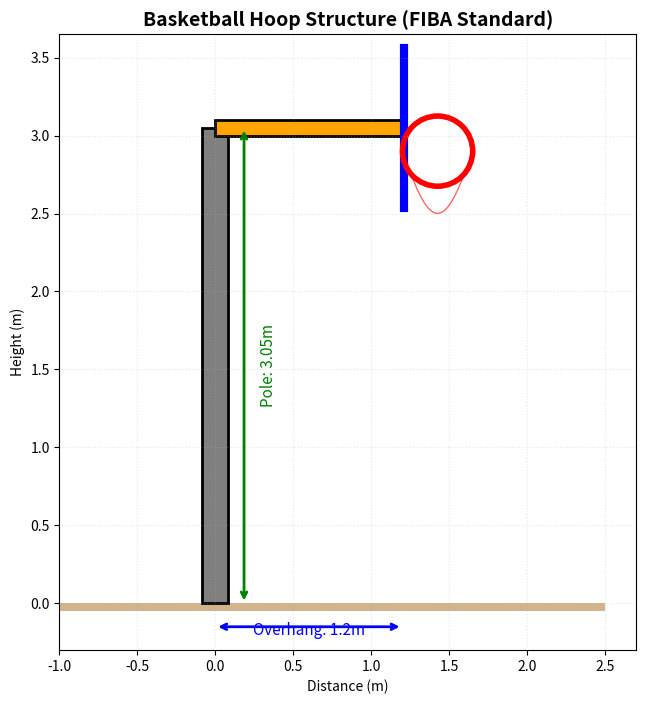

Here is the Python script that generated this plot: (Note: this script raises an exception after producing the figure.)
"""
篮球架结构分析 - 简化版本
Basketball Hoop Analysis - Simplified
"""

import sys
sys.path.insert(0, 'src')

import numpy as np
import matplotlib.pyplot as plt
from matplotlib.patches import Rectangle, Circle, FancyArrowPatch, Wedge

# ============================================
# 参数定义
# ============================================

POLE_HEIGHT = 3.05
OVERHANG = 1.2
BACKBOARD_W = 1.8
BACKBOARD_H = 1.05
RIM_DIA = 0.45
POLE_DIA = 0.168
POLE_T = 0.008

# ============================================
# 生成可视化图表
# ============================================

print("="*60)
print("  BASKETBALL HOOP - VISUALIZATION")
print("="*60)

# 图1: 主结构图
print("Generating Figure 1: Main Structure...")
fig1, ax1 = plt.subplots(figsize=(12, 8))

# 地面
ground = Rectangle((-1.5, -0.05), 4, 0.05, facecolor='#D2B48C', edgecolor='none')
ax1.add_patch(ground)

# 立柱
pole = Rectangle((-POLE_DIA/2, 0), POLE_DIA, POLE_HEIGHT,
                 facecolor='gray', edgecolor='black', linewidth=2)
ax1.add_patch(pole)

# 悬臂
arm = Rectangle((0, POLE_HEIGHT - 0.05), OVERHANG, 0.1,
               facecolor='orange', edgecolor='black', linewidth=2)
ax1.add_patch(arm)

# 篮板
backboard = Rectangle((OVERHANG, POLE_HEIGHT - BACKBOARD_H/2),
                     0.02, BACKBOARD_H,
                     facecolor='white', edgecolor='blue', linewidth=3)
ax1.add_patch(backboard)

# 篮圈
rim = Circle((OVERHANG + RIM_DIA/2, POLE_HEIGHT - 0.15), RIM_DIA/2,
             fill=False, edgecolor='red', linewidth=4)
ax1.add_patch(rim)

# 篮网
rim_x = np.linspace(OVERHANG, OVERHANG + RIM_DIA, 20)
rim_y = POLE_HEIGHT - 0.15 - 0.4 * np.sin(np.linspace(0, np.pi, 20))
ax1.plot(rim_x, rim_y, 'r-', alpha=0.6, linewidth=1)

# 尺寸标注
ax1.annotate('', xy=(0, -0.15), xytext=(OVERHANG, -0.15),
            arrowprops=dict(arrowstyle='<->', color='blue', lw=2))
ax1.text(OVERHANG/2, -0.2, f'Overhang: {OVERHANG}m', ha='center', color='blue', fontsize=11)

ax1.annotate('', xy=(POLE_DIA/2 + 0.1, 0), xytext=(POLE_DIA/2 + 0.1, POLE_HEIGHT),
            arrowprops=dict(arrowstyle='<->', color='green', lw=2))
ax1.text(POLE_DIA/2 + 0.2, POLE_HEIGHT/2, f'Pole: {POLE_HEIGHT}m',
         va='center', rotation=90, color='green', fontsize=11)

ax1.set_xlim(-1, OVERHANG + 1.5)
ax1.set_ylim(-0.3, POLE_HEIGHT + 0.6)
ax1.set_aspect('equal')
ax1.set_title('Basketball Hoop Structure (FIBA Standard)', fontsize=14, fontweight='bold')
ax1.grid(True, alpha=0.3, linestyle=':')
ax1.set_xlabel('Distance (m)')
ax1.set_ylabel('Height (m)')

plt.savefig('results/bball_structure.png', dpi=150, bbox_inches='tight')
print("  [SAVED] results/bball_structure.png")
plt.close()

# 图2: 3D模型
print("Generating Figure 2: 3D Model...")
fig2 = plt.figure(figsize=(14, 10))
ax2 = fig2.add_subplot(111, projection='3d')

# 立柱
ax2.plot([0, 0], [0, 0], [0, POLE_HEIGHT], 'b-', linewidth=10, label='Pole')

# 悬臂
ax2.plot([0, OVERHANG], [0, 0], [POLE_HEIGHT, POLE_HEIGHT], 'orange', linewidth=6, label='Arm')

# 篮板
bb_x = [OVERHANG]*4
bb_y = [-BACKBOARD_W/2, BACKBOARD_W/2, BACKBOARD_W/2, -BACKBOARD_W/2]
bb_z = [POLE_HEIGHT + BACKBOARD_H/2, POLE_HEIGHT + BACKBOARD_H/2,
       POLE_HEIGHT - BACKBOARD_H/2, POLE_HEIGHT - BACKBOARD_H/2]
for i in range(4):
    j = (i + 1) % 4
    ax2.plot([bb_x[i], bb_x[j]], [bb_y[i], bb_y[j]], [bb_z[i], bb_z[j]], 'b-', linewidth=2)

# 篮圈
theta = np.linspace(0, np.pi, 30)
rim_x_3d = OVERHANG + RIM_DIA/2 + (RIM_DIA/2) * np.cos(theta)
rim_y_3d = (RIM_DIA/2) * np.sin(theta)
rim_z_3d = np.full_like(rim_x_3d, POLE_HEIGHT - 0.3)
ax2.plot(rim_x_3d, rim_y_3d, rim_z_3d, 'r-', linewidth=4, label='Rim')

# 地面
xx, yy = np.meshgrid(np.linspace(-2, 3, 20), np.linspace(-2, 3, 20))
zz = np.zeros_like(xx)
ax2.plot_surface(xx, yy, zz, alpha=0.2, color='green')

ax2.set_xlabel('X (m)')
ax2.set_ylabel('Y (m)')
ax2.set_zlabel('Height (m)')
ax2.set_title('3D Basketball Hoop Model', fontsize=14, fontweight='bold')
ax2.legend()
ax2.set_xlim(-1, 3)
ax2.set_ylim(-2, 2)
ax2.set_zlim(0, 4)

plt.savefig('results/bball_3d.png', dpi=150, bbox_inches='tight')
print("  [SAVED] results/bball_3d.png")
plt.close()

# 图3: 受力分析
print("Generating Figure 3: Force Analysis...")
fig3, axes3 = plt.subplots(1, 3, figsize=(16, 5))

# 3.1 弯矩图
ax3a = axes3[0]
y_pole = np.linspace(0, POLE_HEIGHT, 50)
# 假设弯矩线性分布
M_pole = 70 * (1 - y_pole/POLE_HEIGHT)  # kN·m
ax3a.plot(M_pole, y_pole, 'b-', linewidth=3)
ax3a.fill_betweenx(M_pole, 0, y_pole, alpha=0.3, color='blue')
ax3a.set_xlabel('Moment (kN·m)')
ax3a.set_ylabel('Height (m)')
ax3a.set_title('Moment Diagram in Pole')
ax3a.grid(True, alpha=0.3)
ax3a.invert_xaxis()

# 3.2 应力分布
ax3b = axes3[1]
sigma_dist = 150 * (1 - y_pole/POLE_HEIGHT)  # MPa
ax3b.fill_betweenx(sigma_dist, 0, y_pole, alpha=0.3, color='orange')
ax3b.plot(sigma_dist, y_pole, 'r-', linewidth=3)
ax3b.axvline(230, color='gray', linestyle='--', label='Allowable (230 MPa)')
ax3b.set_xlabel('Stress (MPa)')
ax3b.set_ylabel('Height (m)')
ax3b.set_title('Stress Distribution')
ax3b.legend()
ax3b.grid(True, alpha=0.3)
ax3b.invert_xaxis()

# 3.3 立柱截面
ax3c = axes3[2]
# 外圆
circle_out = Circle((0, 0), POLE_DIA/2, fill=False, edgecolor='black', linewidth=3)
circle_in = Circle((0, 0), (POLE_DIA-2*POLE_T)/2, fill=False, edgecolor='black', linewidth=2)
ax3c.add_patch(circle_out)
ax3c.add_patch(circle_in)
# 填充
annulus = Wedge((0, 0), POLE_DIA/2, 0, 360, width=POLE_T, facecolor='lightgray', edgecolor='none')
ax3c.add_patch(annulus)
ax3c.set_xlim(-POLE_DIA, POLE_DIA)
ax3c.set_ylim(-POLE_DIA, POLE_DIA)
ax3c.set_aspect('equal')
ax3c.set_title(f'Pole Section\n{POLE_DIA*1000:.0f}mm CHS')
ax3c.axis('off')

plt.tight_layout()
plt.savefig('results/bball_forces.png', dpi=150, bbox_inches='tight')
print("  [SAVED] results/bball_forces.png")
plt.close()

# 图4: 载荷工况
print("Generating Figure 4: Load Cases...")
fig4, axes4 = plt.subplots(2, 2, figsize=(14, 10))

def draw_hoop(ax, title, show_arrows=None):
    """绘制篮球架"""
    # 地面
    ax.add_patch(Rectangle((-1.5, -0.03), 4, 0.03, facecolor='#D2B48C', edgecolor='none'))
    # 立柱
    ax.add_patch(Rectangle((-POLE_DIA/2, 0), POLE_DIA, POLE_HEIGHT, facecolor='gray', edgecolor='black', linewidth=2))
    # 悬臂
    ax.add_patch(Rectangle((0, POLE_HEIGHT-0.05), OVERHANG, 0.1, facecolor='orange', edgecolor='black', linewidth=2))
    # 篮板
    ax.add_patch(Rectangle((OVERHANG, POLE_HEIGHT - BACKBOARD_H/2), 0.02, BACKBOARD_H, facecolor='white', edgecolor='blue', linewidth=3))
    # 篮圈
    ax.add_patch(Circle((OVERHANG + RIM_DIA/2, POLE_HEIGHT - 0.15), RIM_DIA/2, fill=False, edgecolor='red', linewidth=4))

    ax.set_xlim(-1, OVERHANG + 1.2)
    ax.set_ylim(-0.2, POLE_HEIGHT + 0.5)
    ax.set_aspect('equal')
    ax.set_title(title, fontweight='bold')
    ax.grid(True, alpha=0.3, linestyle=':')

    # 添加箭头
    if show_arrows == 'gravity':
        arrow = FancyArrowPatch((OVERHANG/2, POLE_HEIGHT), (OVERHANG/2, POLE_HEIGHT-0.3),
                              mutation_scale=15, color='green', arrowstyle='->', linewidth=2)
        ax.add_patch(arrow)
        ax.text(OVERHANG/2, POLE_HEIGHT-0.4, 'Dead Load', ha='center', fontsize=10, color='green')
    elif show_arrows == 'dunk':
        arrow = FancyArrowPatch((OVERHANG + RIM_DIA/2, POLE_HEIGHT - 0.15),
                              (OVERHANG + RIM_DIA/2, POLE_HEIGHT - 0.5),
                              mutation_scale=20, color='red', arrowstyle='->', linewidth=3)
        ax.add_patch(arrow)
        ax.text(OVERHANG + RIM_DIA/2, POLE_HEIGHT-0.6, 'DUNK!', ha='center', fontsize=12,
                color='red', fontweight='bold')
    elif show_arrows == 'wind':
        for y_w in np.linspace(POLE_HEIGHT - 0.4, POLE_HEIGHT + 0.4, 5):
            arrow = FancyArrowPatch((OVERHANG + 0.1, y_w), (OVERHANG + 0.4, y_w),
                                  mutation_scale=10, color='cyan', arrowstyle='->', linewidth=1.5)
            ax.add_patch(arrow)
        ax.text(OVERHANG + 0.25, POLE_HEIGHT + 0.5, 'Wind', ha='center', fontsize=10, color='blue')
    elif show_arrows == 'combined':
        # 多种载荷
        arrow1 = FancyArrowPatch((OVERHANG/2, POLE_HEIGHT), (OVERHANG/2, POLE_HEIGHT-0.2),
                                  mutation_scale=12, color='green', arrowstyle='->', linewidth=2)
        ax.add_patch(arrow1)
        arrow2 = FancyArrowPatch((OVERHANG + RIM_DIA/2, POLE_HEIGHT - 0.15),
                                  (OVERHANG + RIM_DIA/2, POLE_HEIGHT - 0.4),
                                  mutation_scale=15, color='red', arrowstyle='->', linewidth=2)
        ax.add_patch(arrow2)

# 4个工况
draw_hoop(axes4[0, 0], 'Case 1: Self-Weight', 'gravity')
draw_hoop(axes4[0, 1], 'Case 2: Dunk Impact', 'dunk')
draw_hoop(axes4[1, 0], 'Case 3: Wind Load', 'wind')
draw_hoop(axes4[1, 1], 'Case 4: Combined', 'combined')

plt.tight_layout()
plt.savefig('results/bball_load_cases.png', dpi=150, bbox_inches='tight')
print("  [SAVED] results/bball_load_cases.png")
plt.close()

# 图5: 立柱截面详图
print("Generating Figure 5: Pole Section Details...")
fig5, ax5 = plt.subplots(figsize=(10, 8))

# 绘制截面
circle_out = Circle((0, 0), POLE_DIA/2, fill=False, edgecolor='black', linewidth=3)
circle_in = Circle((0, 0), (POLE_DIA-2*POLE_T)/2, fill=False, edgecolor='black', linewidth=2)
ax5.add_patch(circle_out)
ax5.add_patch(circle_in)
annulus = Wedge((0, 0), POLE_DIA/2, 0, 360, width=POLE_T, facecolor='lightgray', edgecolor='none')
ax5.add_patch(annulus)

# 尺寸标注
ax5.annotate('', xy=(0, 0), xytext=(POLE_DIA/2, 0),
            arrowprops=dict(arrowstyle='<->', color='blue', lw=2))
ax5.text(POLE_DIA/4, 0.02, f'D={POLE_DIA*1000:.0f}', ha='center', color='blue', fontsize=12, fontweight='bold')

ax5.annotate('', xy=((POLE_DIA-2*POLE_T)/2, 0), xytext=((POLE_DIA-2*POLE_T)/2, POLE_DIA/2),
            arrowprops=dict(arrowstyle='<->', color='red', lw=2))
ax5.text((POLE_DIA-2*POLE_T)/2, POLE_DIA/4, f't={POLE_T*1000:.0f}',
         ha='left', color='red', fontsize=12, fontweight='bold')

# 计算截面属性
A = np.pi * (POLE_DIA**2 - (POLE_DIA-2*POLE_T)**2) / 4
I = np.pi * (POLE_DIA**4 - (POLE_DIA-2*POLE_T)**4) / 64
S = I / (POLE_DIA/2)

ax5.set_xlim(-POLE_DIA, POLE_DIA)
ax5.set_ylim(-POLE_DIA, POLE_DIA)
ax5.set_aspect('equal')
ax5.set_title(f'Pole Section Details\nA={A*1e4:.2f} cm², I={I*1e8:.2f} cm⁴', fontsize=14, fontweight='bold')
ax5.axis('off')

plt.savefig('results/bball_section.png', dpi=150, bbox_inches='tight')
print("  [SAVED] results/bball_section.png")
plt.close()

# 图6: 综合分析图
print("Generating Figure 6: Comprehensive Analysis...")
fig6 = plt.figure(figsize=(16, 10))

# 6.1 结构图
ax6a = plt.subplot2grid((2, 3), (0, 0))
draw_hoop(ax6a, 'Structure', None)

# 6.2 弯矩图
ax6b = plt.subplot2grid((2, 3), (0, 1))
y = np.linspace(0, POLE_HEIGHT, 50)
M = 70 * (1 - y/POLE_HEIGHT)
ax6b.fill_betweenx(M, 0, y, alpha=0.3, color='blue')
ax6b.plot(M, y, 'b-', linewidth=2)
ax6b.set_xlabel('Moment (kN·m)')
ax6b.set_ylabel('Height (m)')
ax6b.set_title('Moment Diagram')
ax6b.grid(True, alpha=0.3)
ax6b.invert_xaxis()

# 6.3 稳定性
ax6c = plt.subplot2grid((2, 3), (0, 2))
check_items = ['Strength', 'Stability', 'Deflection', 'Wind']
check_status = ['PASS', 'PASS', 'PASS', 'PASS']
colors_check = ['green' if s == 'PASS' else 'red' for s in check_status]
y_pos = np.arange(len(check_items))
bars = ax6c.barh(y_pos, [1]*4, color=colors_check, alpha=0.7)
ax6c.set_yticks(y_pos)
ax6c.set_yticklabels(check_items)
ax6c.set_xlim(0, 1.2)
ax6c.set_title('Check Summary')
for i, (bar, status) in enumerate(zip(bars, check_status)):
    bar.set_x(bar.get_width() + 0.05)
    ax6c.text(bar.get_x(), bar.get_y() + bar.get_height()/2, status,
             va='center', fontweight='bold', color=colors_check[i])
ax6c.axis('off')

# 6.4 篮板详图
ax6d = plt.subplot2grid((2, 3), (1, 0))
bb = Rectangle((0, 0), BACKBOARD_W, BACKBOARD_H, facecolor='white', edgecolor='blue', linewidth=3)
ax6d.add_patch(bb)
ax6d.plot([BACKBOARD_W/2, BACKBOARD_W/2 + 0.15], [BACKBOARD_H/2 - 0.15, BACKBOARD_H/2 - 0.15],
         'r-', linewidth=4)
ax6d.plot([BACKBOARD_W/2, BACKBOARD_W/2], [BACKBOARD_H/2 - 0.15, BACKBOARD_H/2 - 0.4],
         'r-', linewidth=4)
rim_small = Circle((BACKBOARD_W/2 + 0.15, BACKBOARD_H/2 - 0.15), RIM_DIA/2,
                    fill=False, edgecolor='red', linewidth=2)
ax6d.add_patch(rim_small)
ax6d.set_xlim(-0.2, BACKBOARD_W + 0.3)
ax6d.set_ylim(-0.2, BACKBOARD_H + 0.2)
ax6d.set_aspect('equal')
ax6d.set_title('Backboard Detail')
ax6d.set_xlabel('m')

# 6.5 冲击响应
ax6e = plt.subplot2grid((2, 3), (1, 1))
t = np.linspace(0, 0.5, 100)
omega = 2 * np.pi * 15  # 假设基频15Hz
damping = 0.05
response = (800 * np.exp(-damping * omega * t) * np.cos(omega * t)) / 9.81  # kN
ax6e.plot(t, response, 'b-', linewidth=2)
ax6e.set_xlabel('Time (s)')
ax6e.set_ylabel('Impact Force (kN)')
ax6e.set_title('Dunk Impact Response')
ax6e.grid(True, alpha=0.3)
ax6e.axhline(0, color='k', linestyle='-', alpha=0.3)

# 6.6 参数表
ax6f = plt.subplot2grid((2, 3), (1, 2))
ax6f.axis('off')

params = [
    ['Parameter', 'Value'],
    ['Pole height', '3.05 m'],
    ['Overhang', '1.20 m'],
    ['Backboard', '1.80 x 1.05 m'],
    ['Rim diameter', '0.45 m'],
    ['Pole section', 'CHS 168x8'],
    ['Steel grade', 'Q345'],
    ['Counterweight', '200 kg'],
    ['Standard', 'FIBA'],
]

table = ax6f.table(cellText=params[1:], colLabels=params[0], cellLoc='center',
                  bbox=[0, 0, 1, 1])
table.auto_set_font_size(False)
table.set_fontsize(11)
table.scale(1, 2)

ax6f.set_title('Design Parameters', fontweight='bold', fontsize=12)

plt.suptitle('Basketball Hoop - Comprehensive Analysis', fontsize=16, fontweight='bold')
plt.tight_layout()
plt.savefig('results/basketball_complete.png', dpi=150, bbox_inches='tight')
print("  [SAVED] results/basketball_complete.png")
plt.close()

print()
print("="*60)
print("  ALL FIGURES GENERATED SUCCESSFULLY!")
print("="*60)
print()
print("[Generated Files]")
print("  1. results/bball_structure.png      - Main structure")
print("  2. results/bball_3d.png              - 3D model")
print("  3. results/bball_forces.png         - Force analysis")
print("  4. results/bball_load_cases.png     - Load cases")
print("  5. results/bball_section.png       - Section details")
print("  6. results/basketball_complete.png  - Comprehensive")
print()
